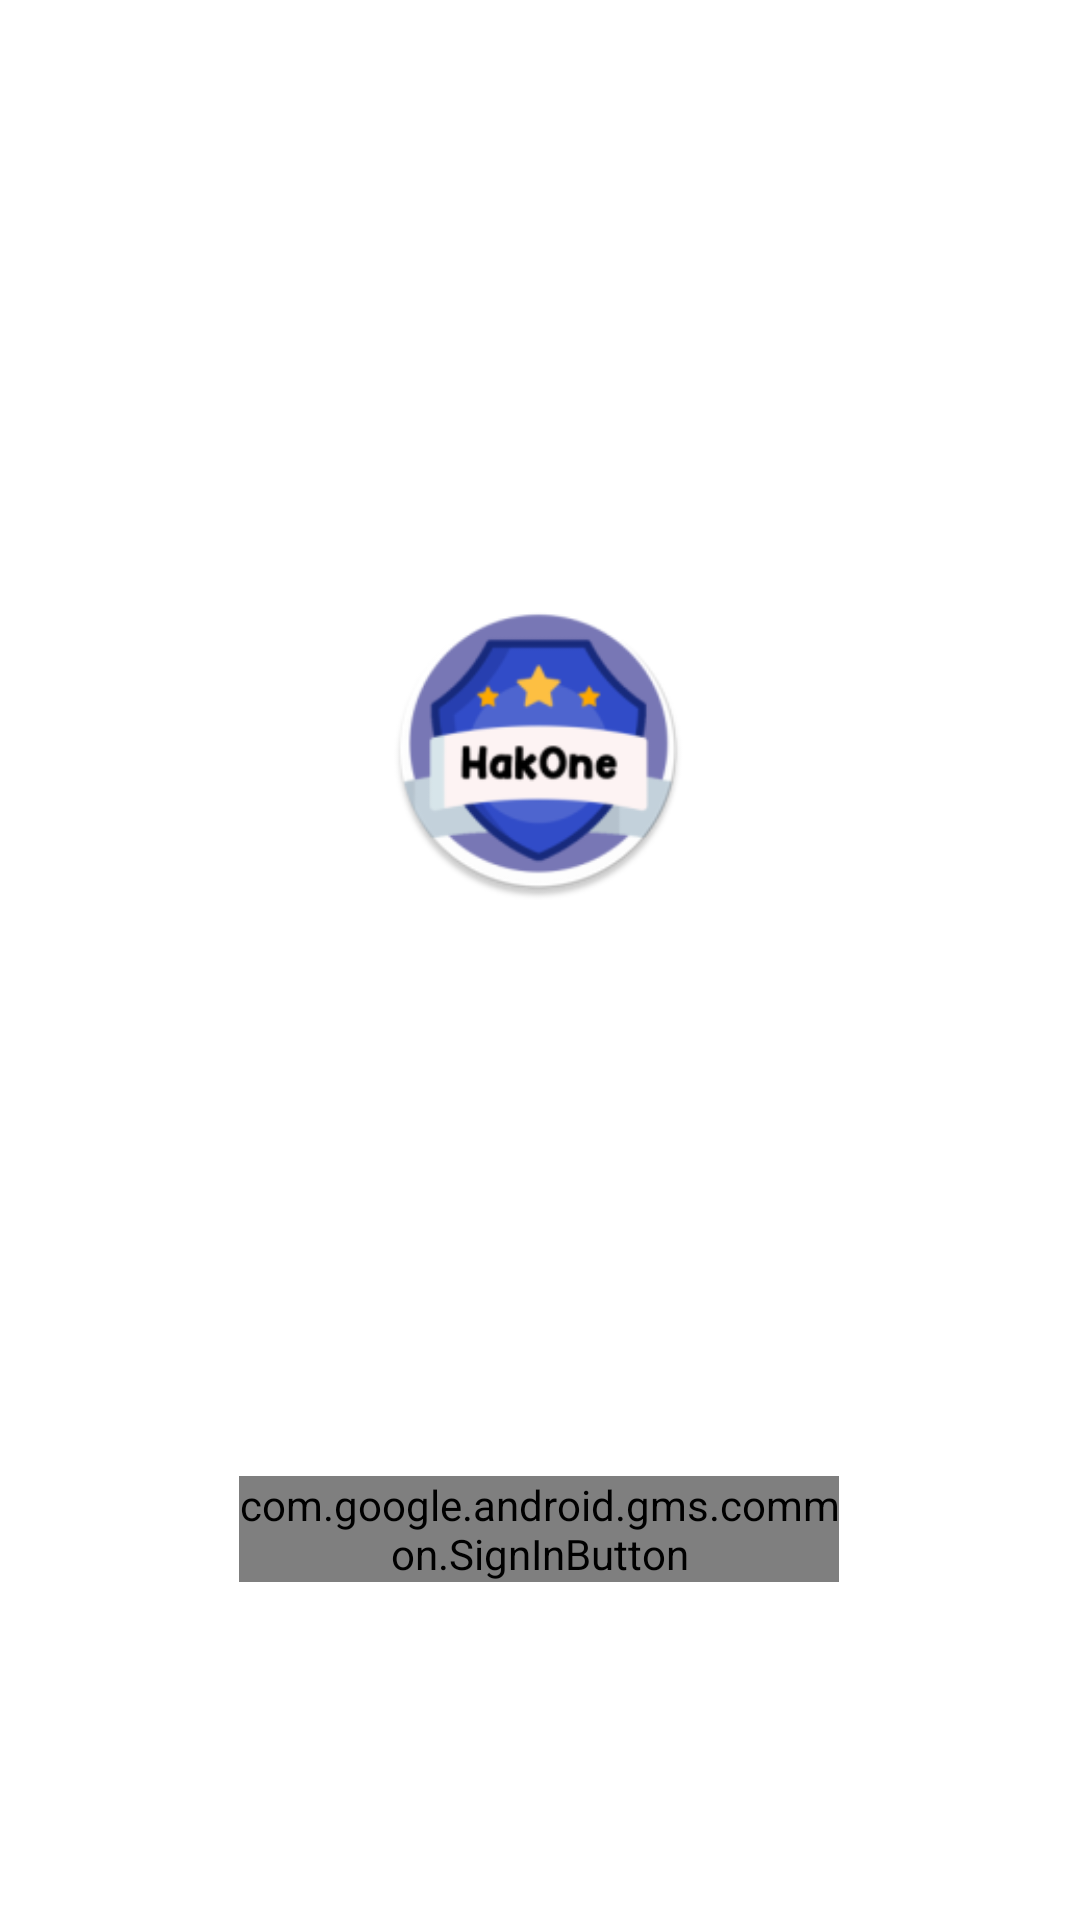

Write the Android layout XML for this screen, with the resource values it uses.
<!-- AndroidManifest.xml: application theme Theme.HakOne -->
<!-- res/layout/activity_login.xml -->
<?xml version="1.0" encoding="utf-8"?>
<androidx.constraintlayout.widget.ConstraintLayout xmlns:android="http://schemas.android.com/apk/res/android"
    xmlns:app="http://schemas.android.com/apk/res-auto"
    xmlns:tools="http://schemas.android.com/tools"
    android:layout_width="match_parent"
    android:layout_height="match_parent"
    tools:context=".Login">

    <com.google.android.gms.common.SignInButton
        android:id="@+id/btn_googleLogin"
        android:layout_width="200dp"
        android:layout_height="wrap_content"
        android:layout_marginTop="192dp"
        app:layout_constraintEnd_toEndOf="parent"
        app:layout_constraintHorizontal_bias="0.497"
        app:layout_constraintStart_toStartOf="parent"
        app:layout_constraintTop_toBottomOf="@+id/logo" />

    <ImageView
        android:id="@+id/logo"
        android:layout_width="100dp"
        android:layout_height="100dp"
        android:layout_marginTop="200dp"
        android:src="@mipmap/ic_launcher_round"
        app:layout_constraintEnd_toEndOf="parent"
        app:layout_constraintHorizontal_bias="0.498"
        app:layout_constraintStart_toStartOf="parent"
        app:layout_constraintTop_toTopOf="parent" />

</androidx.constraintlayout.widget.ConstraintLayout>
<!-- resources referenced by this layout -->
<resources>
  <!-- mipmap ic_launcher_round: png bitmap (mipmap-xxhdpi, 16713 bytes) -->
  <style name="Theme.HakOne" parent="Theme.MaterialComponents.DayNight.DarkActionBar">
          
          <item name="colorPrimary">@color/purple_500</item>
          <item name="colorPrimaryVariant">@color/purple_700</item>
          <item name="colorOnPrimary">@color/white</item>
          
          <item name="colorSecondary">@color/teal_200</item>
          <item name="colorSecondaryVariant">@color/teal_700</item>
          <item name="colorOnSecondary">@color/black</item>
          
          <item name="android:statusBarColor">?attr/colorPrimaryVariant</item>
          
      </style>
  <color name="purple_500">#645CBB</color>
  <color name="purple_700">#645CBB</color>
  <color name="white">#FFFFFFFF</color>
  <color name="teal_200">#645CBB</color>
  <color name="teal_700">#A084DC</color>
  <color name="black">#FF000000</color>
</resources>
